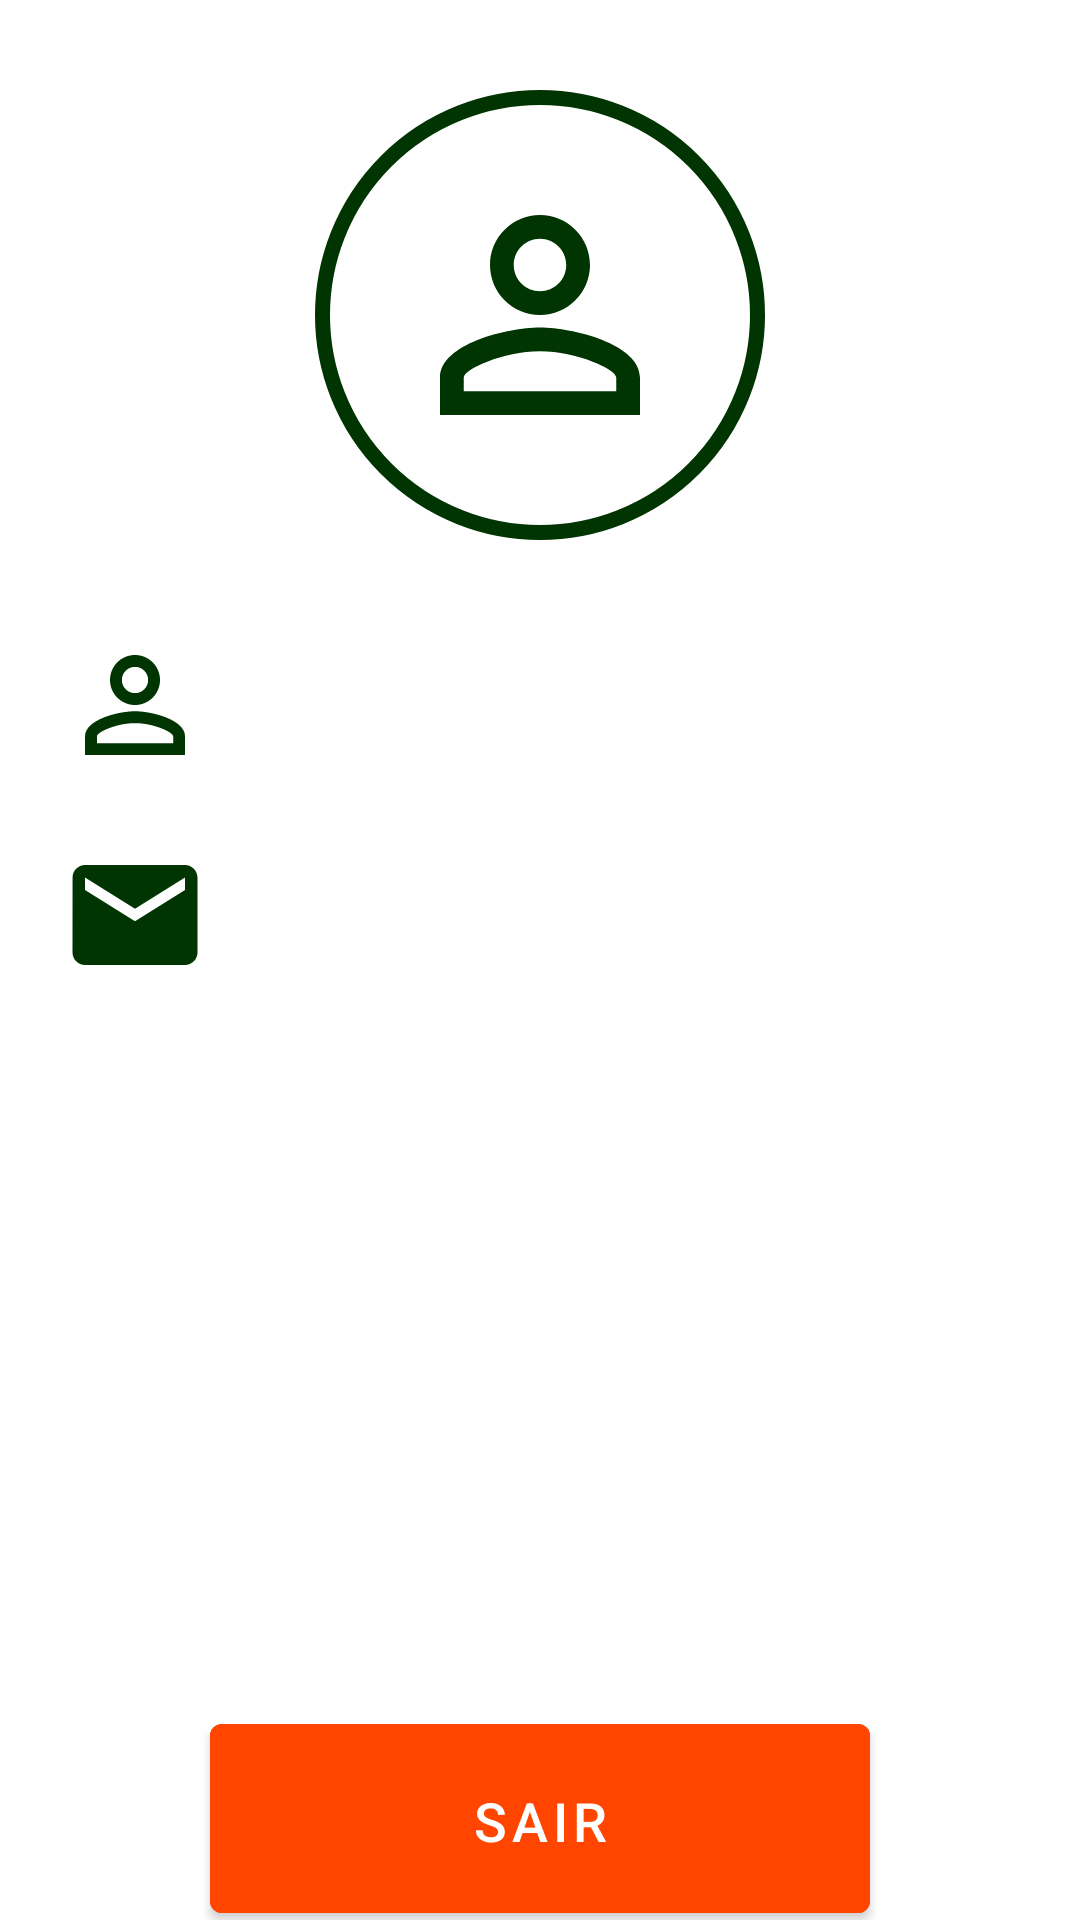

Android layout source for this screen:
<!-- AndroidManifest.xml: application theme Theme.CondeAPP -->
<!-- res/layout/activity_perfil.xml -->
<?xml version="1.0" encoding="utf-8"?>


<LinearLayout xmlns:android="http://schemas.android.com/apk/res/android"
    xmlns:app="http://schemas.android.com/apk/res-auto"
    xmlns:tools="http://schemas.android.com/tools"
    android:layout_width="match_parent"
    android:layout_height="match_parent"
    android:orientation="vertical"
    tools:context=".MainActivity"
    android:background="@drawable/background">

<androidx.core.widget.NestedScrollView android:layout_height="match_parent"
    android:layout_width="match_parent"
    xmlns:app="http://schemas.android.com/apk/res-auto"
    android:fillViewport="true"
    xmlns:android="http://schemas.android.com/apk/res/android">

<androidx.constraintlayout.widget.ConstraintLayout xmlns:android="http://schemas.android.com/apk/res/android"
    android:layout_width="match_parent"
    android:layout_height="match_parent"
    android:background="@drawable/background">

    <View
        android:id="@+id/containerUser"
        android:layout_width="150dp"
        android:layout_height="150dp"
        android:background="@drawable/container_user"
        app:layout_constraintStart_toStartOf="parent"
        app:layout_constraintEnd_toEndOf="parent"
        app:layout_constraintTop_toTopOf="parent"
        android:layout_marginTop="30dp"/>

    <ImageView
        android:layout_width="100dp"
        android:layout_height="100dp"
        android:src="@drawable/ic_user"
        app:layout_constraintTop_toTopOf="@+id/containerUser"
        app:layout_constraintEnd_toEndOf="@+id/containerUser"
        app:layout_constraintStart_toStartOf="@+id/containerUser"
        app:layout_constraintBottom_toBottomOf="@id/containerUser"/>

    <ImageView
        android:id="@+id/iconeUser"
        android:layout_width="50dp"
        android:layout_height="50dp"
        android:src="@drawable/ic_user"
        android:layout_marginLeft="20dp"
        android:layout_marginRight="30dp"
        app:layout_constraintTop_toBottomOf="@id/containerUser"
        app:layout_constraintStart_toStartOf="parent"
        android:layout_marginTop="30dp"/>

    <TextView
        android:id="@+id/textNomeUsuario"
        android:layout_width="wrap_content"
        android:layout_height="wrap_content"
        android:text=""
        android:textColor="@color/darkgreen"
        android:textSize="18sp"
        android:textStyle="bold"
        app:layout_constraintTop_toBottomOf="@id/containerUser"
        app:layout_constraintStart_toEndOf="@+id/iconeUser"
        android:layout_marginTop="45dp"
        android:layout_marginLeft="20dp"/>

    <ImageView
        android:id="@+id/iconeEmail"
        android:layout_width="50dp"
        android:layout_height="50dp"
        android:src="@drawable/ic_email"
        android:layout_marginLeft="20dp"
        android:layout_marginRight="20dp"
        app:layout_constraintTop_toBottomOf="@id/iconeUser"
        app:layout_constraintStart_toStartOf="parent"
        android:layout_marginTop="20dp"/>

    <TextView
        android:id="@+id/textEmailUsuario"
        android:layout_width="wrap_content"
        android:layout_height="wrap_content"
        android:text=""
        android:textColor="@color/darkgreen"
        android:textSize="18sp"
        android:textStyle="bold"
        app:layout_constraintTop_toBottomOf="@id/textNomeUsuario"
        app:layout_constraintStart_toEndOf="@+id/iconeEmail"
        android:layout_marginTop="45dp"
        android:layout_marginLeft="20dp"/>


    <Button
        android:id="@+id/btnSair"
        android:layout_width="match_parent"
        android:layout_height="75dp"
        android:layout_marginTop="250dp"
        android:layout_marginLeft="70dp"
        android:layout_marginRight="70dp"
        app:layout_constraintTop_toBottomOf="@id/textEmailUsuario"
        android:backgroundTint="@color/oragered"
        android:text="sair"
        android:textSize="18sp"
        android:padding="20dp"
        />



</androidx.constraintlayout.widget.ConstraintLayout>
</androidx.core.widget.NestedScrollView>
</LinearLayout>
<!-- resources referenced by this layout -->
<resources>
  <color name="darkgreen">#003400</color>
  <color name="oragered">#FF4500</color>
  <!-- drawable container_user (drawable) -->
  <?xml version="1.0" encoding="utf-8"?>
  
  <shape xmlns:android="http://schemas.android.com/apk/res/android">
  
      <solid android:color="@color/white"/>
      <corners android:radius="100dp"/>
      <stroke android:color="@color/darkgreen" android:width="5dp"/>
  
  </shape>
  <!-- drawable ic_email (drawable) -->
  <vector xmlns:android="http://schemas.android.com/apk/res/android"
      android:width="24dp"
      android:height="24dp"
      android:viewportWidth="24"
      android:viewportHeight="24"
      android:tint="@color/darkgreen">
    <path
        android:fillColor="@android:color/white"
        android:pathData="M20,4L4,4c-1.1,0 -1.99,0.9 -1.99,2L2,18c0,1.1 0.9,2 2,2h16c1.1,0 2,-0.9 2,-2L22,6c0,-1.1 -0.9,-2 -2,-2zM20,8l-8,5 -8,-5L4,6l8,5 8,-5v2z"/>
  </vector>
  <!-- drawable ic_user (drawable) -->
  <vector xmlns:android="http://schemas.android.com/apk/res/android"
      android:width="24dp"
      android:height="24dp"
      android:viewportWidth="24"
      android:viewportHeight="24"
      android:tint="@color/darkgreen">
    <path
        android:fillColor="@android:color/white"
        android:pathData="M12,5.9c1.16,0 2.1,0.94 2.1,2.1s-0.94,2.1 -2.1,2.1S9.9,9.16 9.9,8s0.94,-2.1 2.1,-2.1m0,9c2.97,0 6.1,1.46 6.1,2.1v1.1L5.9,18.1L5.9,17c0,-0.64 3.13,-2.1 6.1,-2.1M12,4C9.79,4 8,5.79 8,8s1.79,4 4,4 4,-1.79 4,-4 -1.79,-4 -4,-4zM12,13c-2.67,0 -8,1.34 -8,4v3h16v-3c0,-2.66 -5.33,-4 -8,-4z"/>
  </vector>
  <style name="Theme.CondeAPP" parent="Theme.MaterialComponents.DayNight.DarkActionBar">
          
          <item name="colorPrimary">@color/orange</item>
          <item name="colorPrimaryVariant">@color/darkgreen</item>
          <item name="colorOnPrimary">@color/white</item>
          
          <item name="colorSecondary">@color/orange</item>
          <item name="colorSecondaryVariant">@color/darkgreen</item>
          <item name="colorOnSecondary">@color/black</item>
          
          <item name="android:statusBarColor" tools:targetApi="l">?attr/colorPrimaryVariant</item>
          
      </style>
  <color name="white">#FFFFFFFF</color>
  <color name="orange">#FFA500</color>
  <color name="black">#FF000000</color>
</resources>
